Labelled photos from "combined", an image-classification folder in WhenLifeHandsYouLemons/Computer-Science-IA. The possible labels are: decmial, division sign, eight, equal, five, four, minus sign, nine, one, plus sign, seven, six, three, times sign, two, zero.

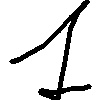
Label: one

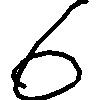
Label: six

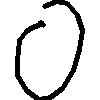
Label: zero

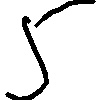
Label: five

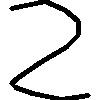
Label: two

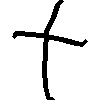
Label: plus sign
